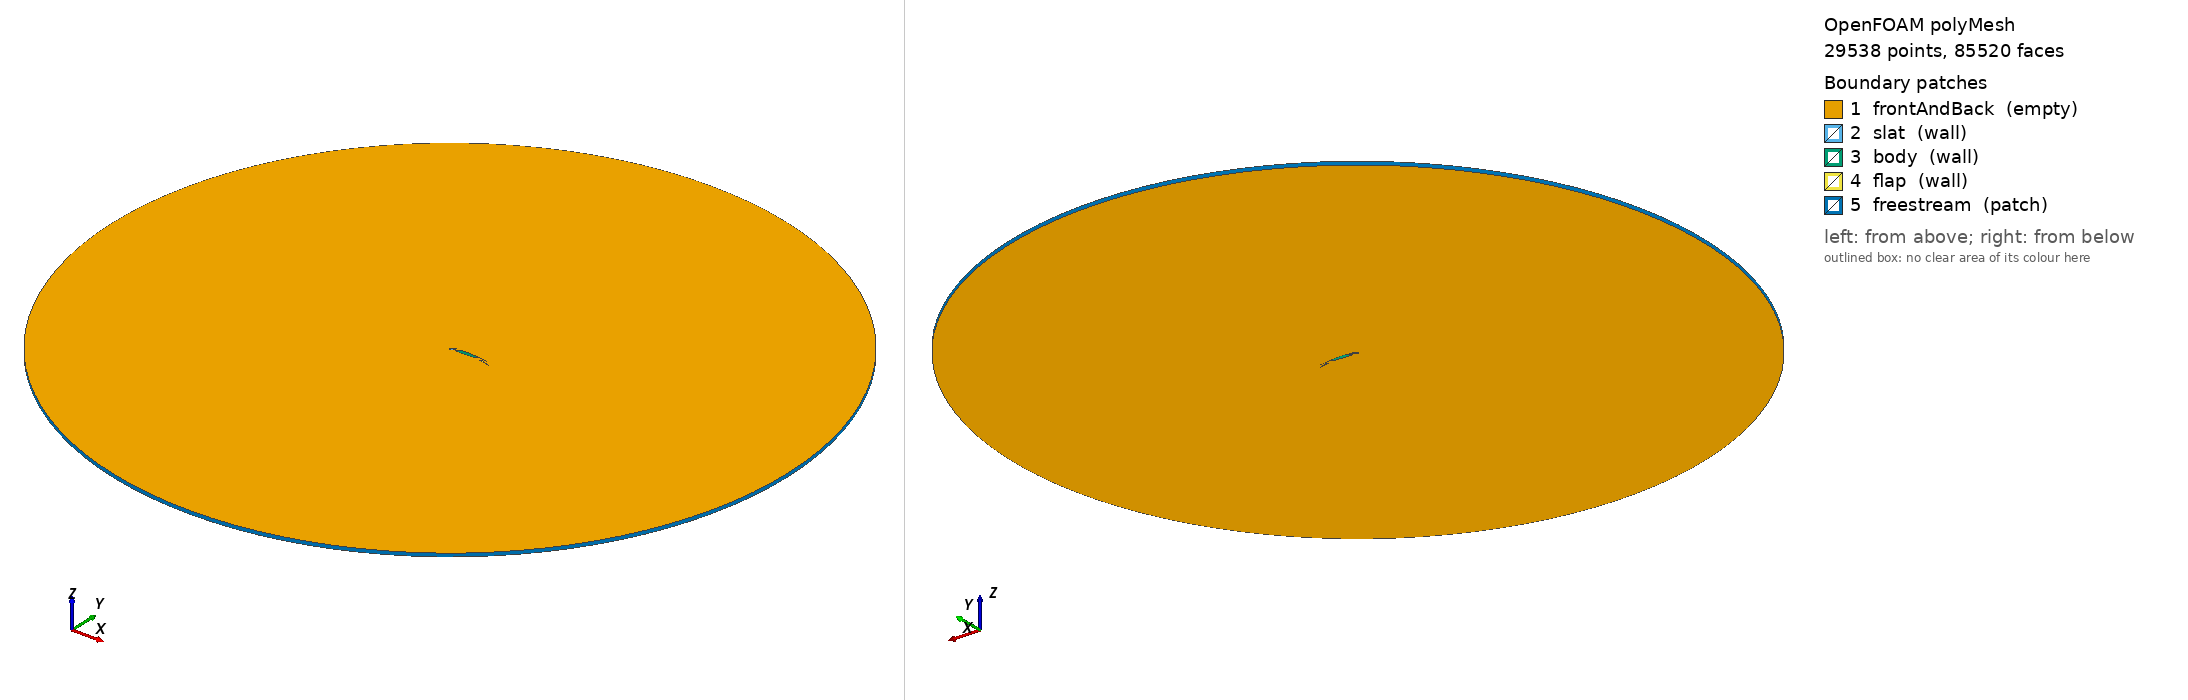

OpenFOAM case: the committed polyMesh, 29538 points, 85520 faces. Boundary patches (legend numbers): 1 frontAndBack (empty), 2 slat (wall), 3 body (wall), 4 flap (wall), 5 freestream (patch). Left view from above one corner, right view from below the opposite corner. Boundary conditions: 8 field file(s) under 0/; 5 of 5 drawn patches have an entry in a shipped field file.

=== constant/polyMesh/boundary ===
/*--------------------------------*- C++ -*----------------------------------*\
  =========                 |
  \\      /  F ield         | OpenFOAM: The Open Source CFD Toolbox
   \\    /   O peration     | Website:  https://openfoam.org
    \\  /    A nd           | Version:  13
     \\/     M anipulation  |
\*---------------------------------------------------------------------------*/
FoamFile
{
    format      ascii;
    class       polyBoundaryMesh;
    location    "constant/polyMesh";
    object      boundary;
}
// * * * * * * * * * * * * * * * * * * * * * * * * * * * * * * * * * * * * * //

5
(
    frontAndBack
    {
        type            empty;
        physicalType    empty;
        nFaces          47166;
        startFace       37975;
    }
    slat
    {
        type            wall;
        physicalType    wall;
        nFaces          50;
        startFace       85141;
    }
    body
    {
        type            wall;
        physicalType    wall;
        nFaces          145;
        startFace       85191;
    }
    flap
    {
        type            wall;
        physicalType    wall;
        nFaces          84;
        startFace       85336;
    }
    freestream
    {
        type            patch;
        physicalType    patch;
        nFaces          100;
        startFace       85420;
    }
)

// ************************************************************************* //


=== 0/Ma ===
/*--------------------------------*- C++ -*----------------------------------*\
  =========                 |
  \\      /  F ield         | OpenFOAM: The Open Source CFD Toolbox
   \\    /   O peration     | Website:  https://openfoam.org
    \\  /    A nd           | Version:  13
     \\/     M anipulation  |
\*---------------------------------------------------------------------------*/
FoamFile
{
    format      ascii;
    class       volScalarField;
    location    "0";
    object      Ma;
}
// * * * * * * * * * * * * * * * * * * * * * * * * * * * * * * * * * * * * * //

dimensions      [];

internalField   uniform 0.2885304182;

boundaryField
{
    frontAndBack
    {
        type            empty;
    }
    slat
    {
        type            calculated;
        value           uniform 0;
    }
    body
    {
        type            calculated;
        value           uniform 0;
    }
    flap
    {
        type            calculated;
        value           uniform 0;
    }
    freestream
    {
        type            calculated;
        value           uniform 0.2885304182;
    }
}


// ************************************************************************* //


=== 0/T ===
/*--------------------------------*- C++ -*----------------------------------*\
  =========                 |
  \\      /  F ield         | OpenFOAM: The Open Source CFD Toolbox
   \\    /   O peration     | Website:  https://openfoam.org
    \\  /    A nd           | Version:  13
     \\/     M anipulation  |
\*---------------------------------------------------------------------------*/
FoamFile
{
    format      ascii;
    class       volScalarField;
    object      T;
}
// * * * * * * * * * * * * * * * * * * * * * * * * * * * * * * * * * * * * * //

Tinlet          298;

dimensions      [0 0 0 1 0 0 0];

internalField   uniform $Tinlet;

boundaryField
{
    freestream
    {
        type            inletOutlet;
        inletValue      uniform $Tinlet;
        value           $inletValue;
    }

    "(slat|body|flap)"
    {
        type            zeroGradient;
    }

    #includeEtc "caseDicts/setConstraintTypes"
}

// ************************************************************************* //


=== 0/U ===
/*--------------------------------*- C++ -*----------------------------------*\
  =========                 |
  \\      /  F ield         | OpenFOAM: The Open Source CFD Toolbox
   \\    /   O peration     | Website:  https://openfoam.org
    \\  /    A nd           | Version:  13
     \\/     M anipulation  |
\*---------------------------------------------------------------------------*/
FoamFile
{
    format      ascii;
    class       volVectorField;
    object      U;
}
// * * * * * * * * * * * * * * * * * * * * * * * * * * * * * * * * * * * * * //

speed           100;
angleOfAttack   20; // degs

angle           #calc "-degToRad($angleOfAttack)";

#calcInclude    "transform.H"
liftDir         #calc "transform(Ry($angle), vector(0, 0, 1))";
dragDir         #calc "transform(Ry($angle), vector(1, 0, 0))";

Uinlet          #calc "$speed*$<vector>dragDir";

dimensions      [0 1 -1 0 0 0 0];

internalField   uniform $Uinlet;

boundaryField
{
    freestream
    {
        type            freestreamVelocity;
        freestreamValue uniform $Uinlet;
        value           uniform $Uinlet;
    }

    "(slat|body|flap)"
    {
        type            noSlip;
    }

    #includeEtc "caseDicts/setConstraintTypes"
}

// ************************************************************************* //


=== 0/alphat ===
/*--------------------------------*- C++ -*----------------------------------*\
  =========                 |
  \\      /  F ield         | OpenFOAM: The Open Source CFD Toolbox
   \\    /   O peration     | Website:  https://openfoam.org
    \\  /    A nd           | Version:  13
     \\/     M anipulation  |
\*---------------------------------------------------------------------------*/
FoamFile
{
    format      ascii;
    class       volScalarField;
    object      alphat;
}
// * * * * * * * * * * * * * * * * * * * * * * * * * * * * * * * * * * * * * //

dimensions      [1 -1 -1 0 0 0 0];

internalField   uniform 0;

boundaryField
{
    freestream
    {
        type            calculated;
        value           uniform 0;
    }

    "(slat|body|flap)"
    {
        type            compressible::alphatWallFunction;
        value           uniform 0;
    }

    #includeEtc "caseDicts/setConstraintTypes"
}

// ************************************************************************* //


=== 0/k ===
/*--------------------------------*- C++ -*----------------------------------*\
  =========                 |
  \\      /  F ield         | OpenFOAM: The Open Source CFD Toolbox
   \\    /   O peration     | Website:  https://openfoam.org
    \\  /    A nd           | Version:  13
     \\/     M anipulation  |
\*---------------------------------------------------------------------------*/
FoamFile
{
    format      ascii;
    class       volScalarField;
    object      k;
}
// * * * * * * * * * * * * * * * * * * * * * * * * * * * * * * * * * * * * * //

kInlet          1e-3;

dimensions      [0 2 -2 0 0 0 0];

internalField   uniform $kInlet;

boundaryField
{
    freestream
    {
        type            inletOutlet;
        inletValue      uniform $kInlet;
        value           uniform $kInlet;
    }

    "(slat|body|flap)"
    {
        type            kqRWallFunction;
        value           uniform $kInlet;
    }

    #includeEtc "caseDicts/setConstraintTypes"
}

// ************************************************************************* //


=== 0/nut ===
/*--------------------------------*- C++ -*----------------------------------*\
  =========                 |
  \\      /  F ield         | OpenFOAM: The Open Source CFD Toolbox
   \\    /   O peration     | Website:  https://openfoam.org
    \\  /    A nd           | Version:  13
     \\/     M anipulation  |
\*---------------------------------------------------------------------------*/
FoamFile
{
    format      ascii;
    class       volScalarField;
    object      mut;
}
// * * * * * * * * * * * * * * * * * * * * * * * * * * * * * * * * * * * * * //

dimensions      [0 2 -1 0 0 0 0];

internalField   uniform 0;

boundaryField
{
    freestream
    {
        type            calculated;
        value           uniform 0;
    }

    "(slat|body|flap)"
    {
        type            nutkWallFunction;
        value           uniform 0;
    }

    #includeEtc "caseDicts/setConstraintTypes"
}

// ************************************************************************* //


=== 0/omega ===
/*--------------------------------*- C++ -*----------------------------------*\
  =========                 |
  \\      /  F ield         | OpenFOAM: The Open Source CFD Toolbox
   \\    /   O peration     | Website:  https://openfoam.org
    \\  /    A nd           | Version:  13
     \\/     M anipulation  |
\*---------------------------------------------------------------------------*/
FoamFile
{
    format      ascii;
    class       volScalarField;
    object      omega;
}
// * * * * * * * * * * * * * * * * * * * * * * * * * * * * * * * * * * * * * //

omegaInlet      1;

dimensions      [0 0 -1 0 0 0 0];

internalField   uniform $omegaInlet;

boundaryField
{
    freestream
    {
        type            inletOutlet;
        inletValue      uniform $omegaInlet;
        value           uniform $omegaInlet;
    }

    "(slat|body|flap)"
    {
        type            omegaWallFunction;
        value           uniform $omegaInlet;
    }

    #includeEtc "caseDicts/setConstraintTypes"
}

// ************************************************************************* //


=== 0/p ===
/*--------------------------------*- C++ -*----------------------------------*\
  =========                 |
  \\      /  F ield         | OpenFOAM: The Open Source CFD Toolbox
   \\    /   O peration     | Website:  https://openfoam.org
    \\  /    A nd           | Version:  13
     \\/     M anipulation  |
\*---------------------------------------------------------------------------*/
FoamFile
{
    format      ascii;
    class       volScalarField;
    object      p;
}
// * * * * * * * * * * * * * * * * * * * * * * * * * * * * * * * * * * * * * //

pOut            1e5;

dimensions      [1 -1 -2 0 0 0 0];

internalField   uniform $pOut;

boundaryField
{
    freestream
    {
        type            freestreamPressure;
        freestreamValue uniform $pOut;
    }

    "(slat|body|flap)"
    {
        type            zeroGradient;
    }

    #includeEtc "caseDicts/setConstraintTypes"
}

// ************************************************************************* //


Also in the case, not shown: constant/polyMesh/faces (numeric list); constant/polyMesh/neighbour (numeric list); constant/polyMesh/owner (numeric list); constant/polyMesh/points (numeric list).
